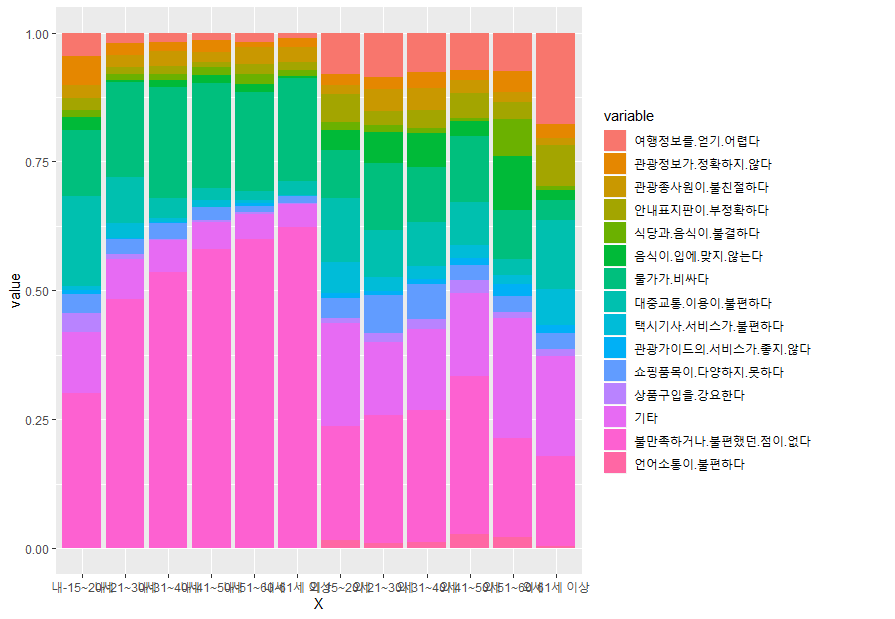

The data file committed next to this chart (first rows):
, 여행정보를 얻기 어렵다, 관광정보가 정확하지 않다, 관광종사원이 불친절하다, 안내표지판이 부정확하다, 식당과 음식이 불결하다, 음식이 입에 맞지 않는다, 물가가 비싸다, 대중교통 이용이 불편하다, 택시기사 서비스가 불편하다, 관광가이드의 서비스가 좋지 않다, 쇼핑품목이 다양하지 못하다, 상품구입을 강요한다, 기타, 불만족하거나 불편했던 점이 없다, 언어소통이 불편하다
내-15~20세, 6.7, 8.5, 3.6, 3.6, 1.9, 3.7, 19.1, 26.0, 1.3, 0.9, 5.7, 5.5, 17.5, 44.8, 
내-21~30세, 2.4, 2.9, 2.6, 1.8, 1.4, 0.4, 22.0, 10.7, 3.3, 0.3, 3.6, 1.0, 9.3, 57.8, 
내-31~40세, 2.1, 2.1, 3.5, 1.8, 1.3, 1.7, 25.3, 4.5, 1.0, 0.2, 3.6, 0.2, 7.2, 63.1, 
내-41~50세, 1.6, 2.6, 2.2, 1.2, 1.8, 1.7, 23.1, 2.6, 1.4, 0.2, 2.7, 0.4, 6.0, 65.7, 
내-51~60세, 2.1, 1.0, 3.8, 2.2, 2.2, 1.9, 21.8, 2.0, 0.7, 0.5, 1.5, 0.4, 5.6, 68.2, 
내-61세 이상, 1.2, 1.8, 3.2, 1.7, 1.3, 0.5, 21.6, 3.1, 0.1, 0.0, 1.5, 0.2, 4.9, 67.9, 
외 15~20세, 12.3, 3.4, 2.6, 8.4, 2.1, 6.1, 14.3, 19.0, 9.3, 1.5, 5.7, 1.7, 30.4, 34.1, 2.3
외 21~30세, 13.2, 3.5, 6.7, 4.0, 2.1, 9.2, 19.9, 14.2, 4.0, 1.3, 11.3, 2.7, 21.5, 38.2, 1.5
외 31~40세, 12.0, 5.0, 6.5, 5.4, 1.6, 10.5, 16.6, 13.4, 3.9, 1.5, 10.7, 2.9, 24.9, 39.9, 2.0
외 41~50세, 10.5, 2.6, 3.8, 6.8, 1.0, 4.0, 18.5, 11.8, 3.7, 2.0, 4.1, 3.8, 22.9, 44.1, 3.9
외 51~60세, 10.7, 5.7, 2.9, 4.8, 10.2, 15.0, 13.5, 4.6, 2.5, 3.3, 4.5, 1.5, 33.5, 27.6, 3.0
외 61세 이상, 32.0, 4.8, 2.5, 14.0, 1.7, 3.2, 7.1, 23.9, 12.8, 2.5, 5.7, 2.3, 35.0, 31.3, 0.8
